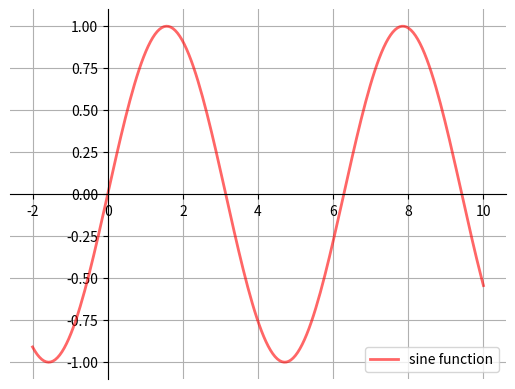

Source code (Python):
import matplotlib.pyplot as plt
import numpy as np


def subplots():
    "Custom subplots with axes throught the origin"
    fig, ax = plt.subplots()

    # Set the axes through the origin
    for spine in ['left', 'bottom']:
        ax.spines[spine].set_position('zero')
    for spine in ['right', 'top']:
        ax.spines[spine].set_color('none')

    ax.grid()
    return fig, ax


fig, ax = subplots()  # Call the local version, not plt.subplots()
x = np.linspace(-2, 10, 200)
y = np.sin(x)
ax.plot(x, y, 'r-', linewidth=2, label='sine function', alpha=0.6)
ax.legend(loc='lower right')
plt.show()